Run: headless pygame with SDL's dummy video driver; simulated clock (each Clock.tick advances the game by its frame time, no real sleeping); random seed 0; keys injected as events and as key.get_pressed() state; no mouse input.
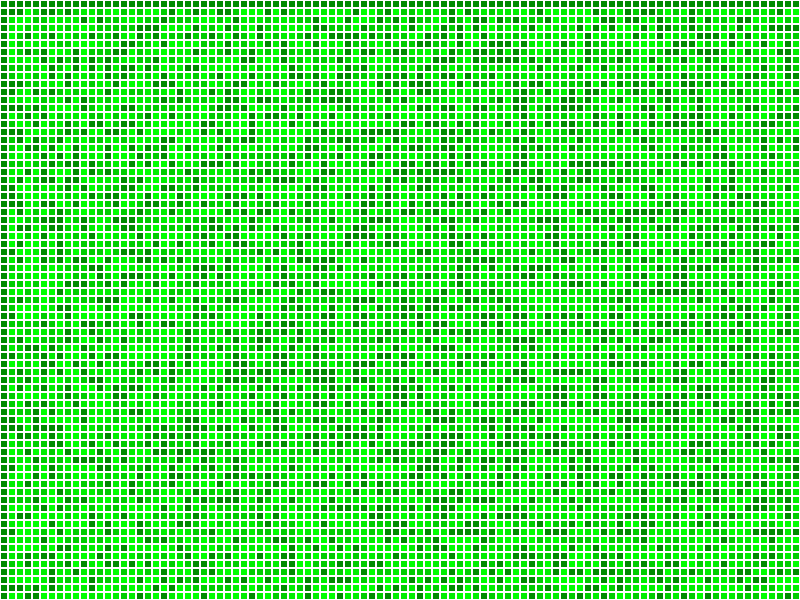
Frame 1 of 4 · flips 1–60 · no input
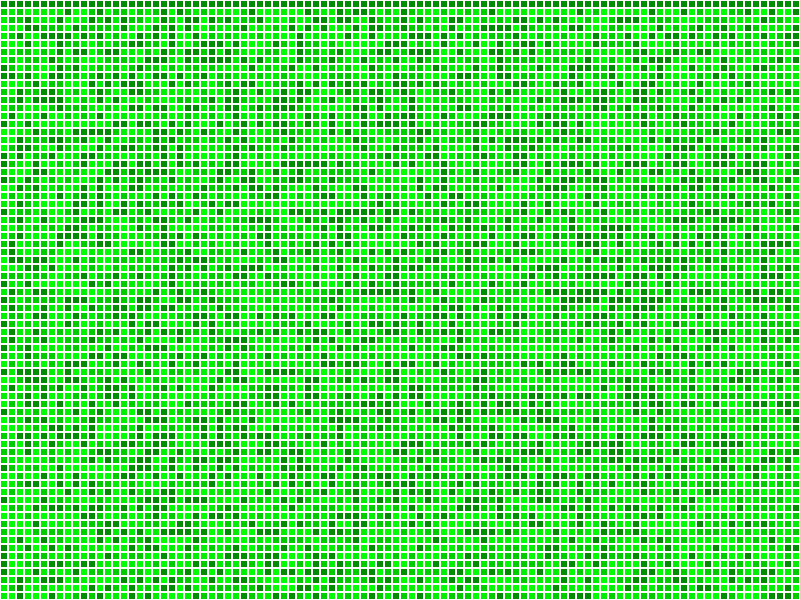
Frame 2 of 4 · flips 61–180 · tapped SPACE, RETURN · held RIGHT (→), D
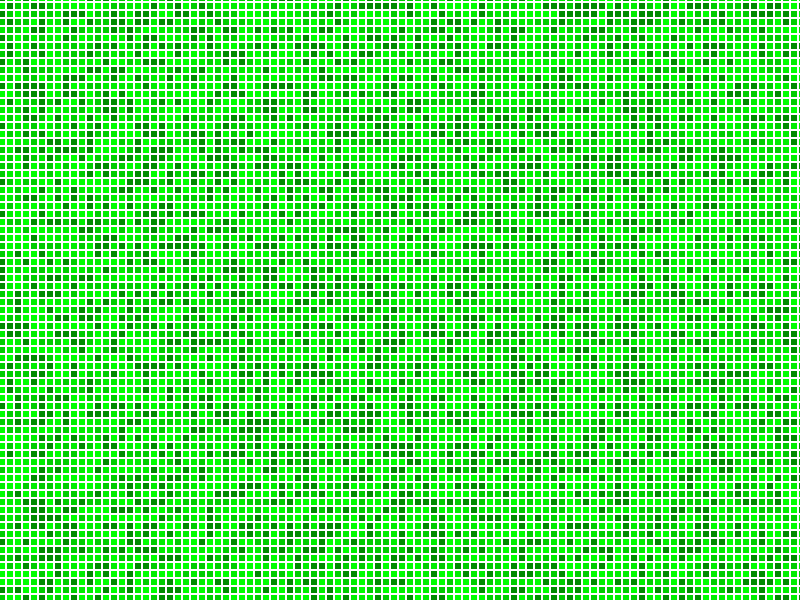
Frame 3 of 4 · flips 181–300 · held DOWN (↓), S
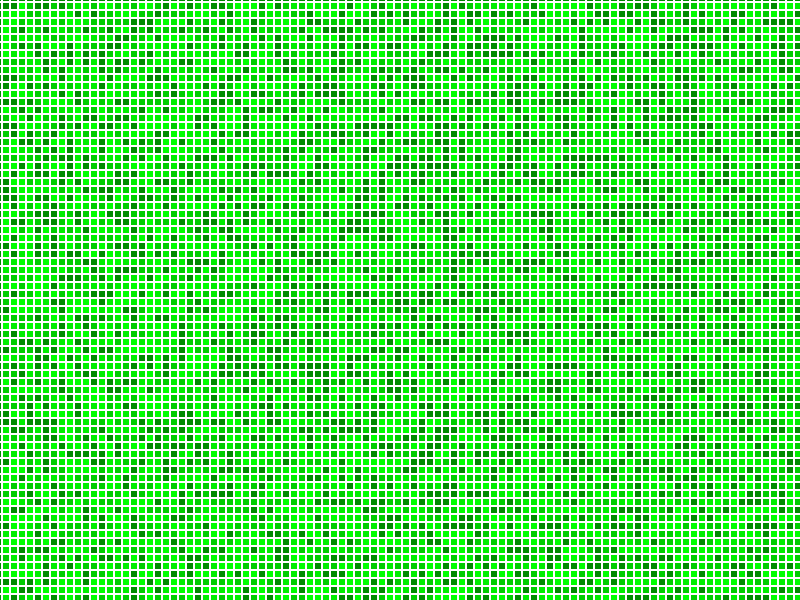
Frame 4 of 4 · flips 301–420 · held LEFT (←), A, UP (↑), W

The pygame program that drew these frames:

"""82_scroll_pygame.py - scrolling tiles using pygame for performance comparison to 82_scroll.py

Usage: python 82_scroll_pygame.py [tilesize=WxH] [mapsize=WxH] [screen=WxH]

tilesize is the WxH of a tile in pixels
mapsize is the WxH of a map in tiles
screen is the window resolution

Defaults tuned for pypy:
    tilesize=16x16
    mapsize=200x200
    screen=1024x768

Recommended for CPython:
    tilesize=64x64

Example:
    python 82_scroll_pygame.py tilesize=64x64
"""

import random
import sys

try:
    import pygame
except ImportError:
    # Stupid Windows and Cygwin
    sys.path.append('.')
    sys.path.append('..')
    import pygame
from pygame.locals import Rect, Color, QUIT, KEYDOWN, KEYUP, K_ESCAPE, K_SPACE, K_LEFT, K_RIGHT, K_UP, K_DOWN

CONFIG = dict(
    tilesize=(8, 8),
    mapsize=(500, 500),
    screen=(800, 600),
)


def parse_args():
    """update CONFIG from sys.argv"""
    try:
        for arg in sys.argv[1:]:
            key, value = arg.split('=')
            assert key in CONFIG
            w, h = [int(s) for s in value.split('x')]
            assert w > 0 and h > 0
            CONFIG[key] = (w, h)
    except ValueError:
        print('usage: python 82_scroll.py [tilesize=WxH] [mapsize=WxH] [screen=WxH]')
        sys.exit(1)


class Sprite(object):
    def __init__(self, x, y, image):
        self.image = image
        self.rect = image.get_rect(topleft=(x, y))


class Game(object):
    # surfaces
    tile_images = []

    def __init__(self, resolution, tile_size, map_size):
        self.tile_size = tile_size
        self.map_size = map_size
        self.screen = pygame.display.set_mode(resolution)
        self.screen_rect = self.screen.get_rect()

        self.bgcolor = Color('black')

        # define the world as a rect; these are absolute coords
        mw, mh = map_size
        tw, th = tile_size
        self.world_rect = Rect(0, 0, tw * mw, th * mh)

        # load surfaces
        if not Game.tile_images:
            for color_name in 'green1', 'green2', 'green3', 'green4':
                color = Color(color_name)
                tile_image = pygame.Surface((tw, th))
                tile_image.fill(color)
                pygame.draw.rect(tile_image, Color('white'), Rect(0, 0, tw, th), 1)
                Game.tile_images.append(tile_image)

        # make the tile sprites
        self.tiles = []
        ww, wh = self.world_rect.size
        tw, th = self.tile_size
        for y in range(0, self.world_rect.h, th):
            for x in range(0, self.world_rect.w, tw):
                # darkest image for edge tiles
                if x == 0 or y == 0 or x == ww - tw or y == wh - th:
                    image = self.tile_images[-1]
                else:
                    image = random.choice(self.tile_images)
                sprite = Sprite(x, y, image)
                self.tiles.append(sprite)

        # scrolling movement
        self.scroll_speed = 5
        self.movex = 0
        self.movey = 0

        # these are used to manage culling and drawing
        self.visible_tiles = []
        self.scrap_rect = Rect(0, 0, tw, th)
        self.cam_rect = Rect(self.screen_rect)
        self.cam_pos_old = self.cam_rect.topleft
        # force visible tile selection
        self.cache_visible_tiles()

        # make the clock and schedule a couple timers
        self.clock = pygame.time.Clock()
        self.dt = 1.0 / 30.0
        self.update_timer = self.dt
        self.caption_timer = 1.0
        self.running = False

    def run(self):
        self.running = True
        while self.running:
            # step the timers
            ms = self.clock.tick()
            dt = ms / 1000.0
            self.update_timer -= dt
            self.caption_timer -= dt

            # update caption
            if self.update_timer <= 0.0:
                self.update(self.dt)
                self.update_timer += self.dt

            # calculate interpolation for draw()
            diff = self.dt - self.update_timer
            if diff <= 0.0:
                interp = 0.0
            else:
                interp = diff / self.dt
            if interp < 0.0:
                interp = 0.0
            elif interp > 1.0:
                interp = 1.0

            # draw game
            self.draw(interp)

            # update caption
            if self.caption_timer <= 0.0:
                self.update_caption(self.dt)
                self.caption_timer += 1.0

    def update(self, dt):
        """update the model - called each game tick"""
        self.update_events()
        self.update_camera()

    def update_camera(self):
        """if move keys are pressed, move the camera and cache the visible tiles"""
        movex = self.movex
        movey = self.movey
        self.cam_pos_old = self.cam_rect.topleft
        if movex or movey:
            self.cam_rect.x += movex * self.scroll_speed
            self.cam_rect.y += movey * self.scroll_speed
            self.cam_rect.clamp_ip(self.world_rect)
            self.cache_visible_tiles()

    def cache_visible_tiles(self):
        del self.visible_tiles[:]
        # calculate the visible bounds as array indices
        old_x, old_y = self.cam_pos_old
        cam_rect = self.cam_rect
        cam_rect.clamp_ip(self.world_rect)
        mw, mh = self.map_size
        tw, th = self.tile_size
        x = min(cam_rect.x, old_x) // tw
        y = min(cam_rect.y, old_y) // th
        # pad w and h to fetch-ahead for interpolation
        w = cam_rect.w // tw + max(self.scroll_speed // tw, 1) * 3
        h = cam_rect.h // th + max(self.scroll_speed // th, 1) * 3
        # Don't allow x or y to be negative, it will mess up the slice
        if x < 0:
            w -= x
            x = 0
        if y < 0:
            h -= y
            y = 0
        # slice each row in the visible range
        for row in range(y, y + h):
            start = row * mw + x
            end = start + w
            self.visible_tiles.extend(self.tiles[start:end])

    def update_events(self):
        for e in pygame.event.get():
            if e.type == QUIT:
                self.on_quit(e)
            elif e.type == KEYDOWN:
                self.on_keydown(e)
            elif e.type == KEYUP:
                self.on_keyup(e)

    def update_caption(self, dt):
        cam = tuple(self.cam_rect)
        cap = 'FPS {} | Visible {} | Camera {}'.format(int(self.clock.get_fps()), len(self.visible_tiles), cam)
        pygame.display.set_caption(cap)

    def on_quit(self, e):
        self.running = False

    def on_keydown(self, e):
        key = e.key
        if key == K_ESCAPE:
            self.running = False
        elif key == K_DOWN:
            self.movey += 1
        elif key == K_RIGHT:
            self.movex += 1
        elif key == K_UP:
            self.movey -= 1
        elif key == K_LEFT:
            self.movex -= 1

    def on_keyup(self, e):
        key = e.key
        if key == K_DOWN:
            self.movey -= 1
        elif key == K_RIGHT:
            self.movex -= 1
        elif key == K_UP:
            self.movey += 1
        elif key == K_LEFT:
            self.movex += 1

    def draw(self, interp):
        """draw the visible sprites which are cached"""
        screen = self.screen
        screen.fill(self.bgcolor)
        blit = screen.blit
        # calculate interpolation to add steps to the scrolling; this smooths the appearance
        cam_rect = self.cam_rect
        cx, cy = cam_rect.x, cam_rect.y
        ox, oy = self.cam_pos_old
        xd = int((cx - ox) * (1.0 - interp))
        yd = int((cy - oy) * (1.0 - interp))
        # render the sprites, translating their world coordinates to the screen
        for sprite in self.visible_tiles:
            rect = sprite.rect
            # rect.x = sprite.rect.x - cx + xd
            # rect.y = sprite.rect.y - cy + yd
            blit(sprite.image, rect.move(-cx + xd, -cy + yd))
        pygame.display.flip()


if __name__ == '__main__':
    parse_args()
    pygame.init()
    game = Game(CONFIG['screen'], CONFIG['tilesize'], CONFIG['mapsize'])
    game.run()
